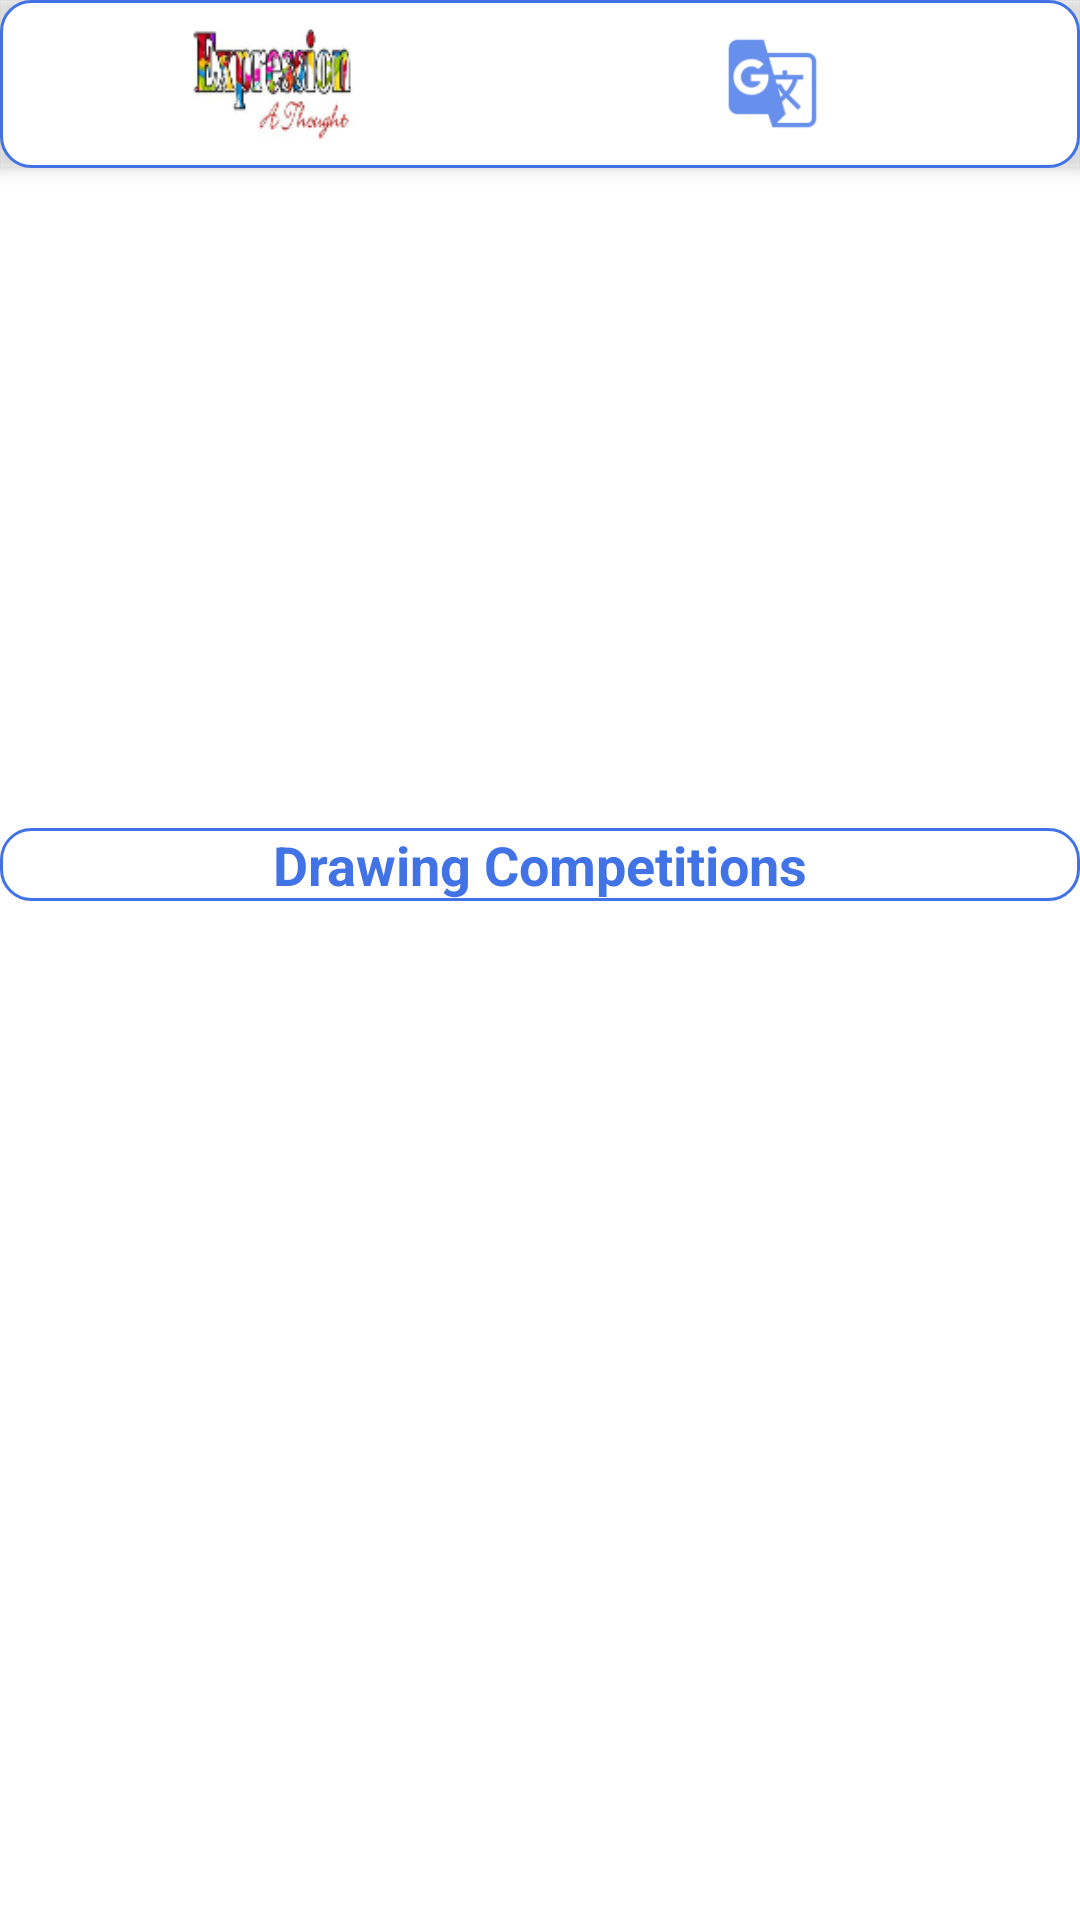

Reconstruct the res/layout file that produces this screen, plus the resources it refers to.
<!-- AndroidManifest.xml: application theme MyAppTheme -->
<!-- res/layout/expression_page_app_bar_main.xml -->
<?xml version="1.0" encoding="utf-8"?>
<android.support.design.widget.CoordinatorLayout
    xmlns:android="http://schemas.android.com/apk/res/android"
    xmlns:app="http://schemas.android.com/apk/res-auto"
    xmlns:tools="http://schemas.android.com/tools"
    android:layout_width="match_parent"
    android:layout_height="match_parent"
    tools:context="org.amarpushp.android.client.expression.ExpressionPageActivity">

    <android.support.design.widget.AppBarLayout
        android:layout_width="match_parent"
        android:layout_height="wrap_content"
        android:background="@drawable/blue_card_border">

        <android.support.v7.widget.Toolbar
            android:id="@+id/expression_toolbar"
            android:layout_width="match_parent"
            android:layout_height="56dp"
            app:popupTheme="@style/PopupOverlay" >

            <ImageView
                android:id="@+id/expression_logo"
                android:layout_width="150dp"
                android:layout_height="40dp"
                app:srcCompat="@drawable/expression_logo_1" />

            <ImageView
                android:id="@+id/expression_sharebutton"
                android:layout_width="35dp"
                android:layout_height="45dp"
                android:layout_marginLeft="30dp"
                android:src="@drawable/ic_menu_share"
                android:tint="@color/amarpushpapp"/>

            <ImageView
                android:id="@+id/expression_languageselectbutton"
                android:layout_width="35dp"
                android:layout_height="45dp"
                android:src="@drawable/ic_language"
                android:tint="@color/amarpushpapp"
                android:layout_marginLeft="25dp"/>


        </android.support.v7.widget.Toolbar>

    </android.support.design.widget.AppBarLayout>

    <include
        layout="@layout/expressionpage_content"
        android:layout_height="513dp"
        tools:ignore="IncludeLayoutParam"
        tools:layout_editor_absoluteY="54dp" />

</android.support.design.widget.CoordinatorLayout>
<!-- res/layout/expressionpage_content.xml (included above) -->
<?xml version="1.0" encoding="utf-8"?>
<android.support.v4.widget.NestedScrollView
    xmlns:android="http://schemas.android.com/apk/res/android"
    xmlns:app="http://schemas.android.com/apk/res-auto"
    xmlns:tools="http://schemas.android.com/tools"
    android:layout_width="match_parent"
    android:layout_height="match_parent"
    android:background="#ffffff"
    app:layout_behavior="@string/appbar_scrolling_view_behavior"
    tools:context="org.amarpushp.android.client.expression.ExpressionPageActivity"
    tools:showIn="@layout/expression_page_app_bar_main">

    <RelativeLayout
        android:layout_width="match_parent"
        android:layout_height="match_parent"
        android:scrollbarAlwaysDrawVerticalTrack="true">


        <android.support.v4.view.ViewPager
            android:id="@+id/expressionimageviewpager"
            android:layout_width="match_parent"
            android:layout_height="200dp"
            android:layout_alignParentLeft="true"
            android:layout_alignParentStart="true"
            android:layout_marginTop="5dp">

        </android.support.v4.view.ViewPager>

        <LinearLayout
            android:id="@+id/expressionSliderDots"
            android:layout_width="match_parent"
            android:layout_height="wrap_content"
            android:layout_marginTop="190dp"
            android:gravity="center"
            android:orientation="horizontal">

        </LinearLayout>

        <GridView
            android:id="@+id/gridviewDrawingCompetitions"
            android:layout_width="match_parent"
            android:layout_height="500dp"
            android:layout_below="@+id/textDrawingCompetitions"
            android:layout_marginTop="12dp"
            android:background="@android:drawable/screen_background_light_transparent"
            android:columnWidth="150dp"
            android:gravity="center"
            android:numColumns="3">

        </GridView>

        <TextView
            android:id="@+id/textDrawingCompetitions"
            android:layout_width="match_parent"
            android:layout_height="wrap_content"
            android:layout_alignParentLeft="true"
            android:layout_alignParentStart="true"
            android:layout_below="@+id/expressionimageviewpager"
            android:layout_marginTop="15dp"
            android:background="@drawable/card_border"
            android:gravity="center"
            android:text="Drawing Competitions"
            android:textAlignment="center"
            android:textColor="@color/amarpushpapp"
            android:textSize="18sp"
            android:textStyle="bold"
            tools:ignore="HardcodedText" />

        <TextView
            android:id="@+id/expressionNewstextview"
            android:layout_width="match_parent"
            android:layout_height="wrap_content"
            android:layout_below="@+id/gridviewDrawingCompetitions"
            android:layout_marginTop="5dp"
            android:background="@drawable/card_border"
            android:gravity="center"
            android:text=" Expression News"
            android:textColor="@color/amarpushpapp"
            android:textSize="18sp"
            android:textStyle="bold" />

        <android.support.v7.widget.RecyclerView
            android:id="@+id/newsExpressionsPage"
            android:layout_width="match_parent"
            android:layout_height="wrap_content"
            android:layout_below="@+id/expressionNewstextview"
            android:layout_marginTop="10dp"
            android:orientation="horizontal">

        </android.support.v7.widget.RecyclerView>


        <android.support.v7.widget.CardView
            android:id="@+id/expressionCardView"
            android:layout_width="match_parent"
            android:layout_height="wrap_content"
            android:layout_alignParentLeft="true"
            android:layout_alignParentStart="true"
            android:layout_below="@+id/newsExpressionsPage"
            android:layout_marginTop="15dp"

            >

            <TextView
                android:id="@+id/textViewEvent"
                android:layout_width="match_parent"
                android:layout_height="wrap_content"
                android:layout_alignParentLeft="true"
                android:layout_alignParentStart="true"
                android:layout_alignTop="@+id/cardView"
                android:background="@drawable/card_border"
                android:gravity="center"
                android:text="Upcoming Events"
                android:textAlignment="center"
                android:textColor="@color/amarpushpapp"
                android:textSize="24sp"
                android:textStyle="bold" />

            <android.support.v7.widget.RecyclerView
                android:id="@+id/expression_up_coming_event_recyler_view"
                android:layout_width="match_parent"
                android:layout_height="wrap_content"
                android:layout_marginTop="40dp"
                android:background="@color/amarpushpapp"
                android:paddingBottom="0dp"
                android:paddingLeft="2dp"
                android:paddingRight="2dp"
                android:paddingTop="0dp">

            </android.support.v7.widget.RecyclerView>

        </android.support.v7.widget.CardView>

        <TextView
        android:id="@+id/advertisement"
        android:layout_width="match_parent"
        android:layout_height="105dp"
        android:layout_below="@+id/expressionCardView"
        android:layout_marginTop="20dp"
        android:gravity="center"
        android:text="Advertisment"
        android:textColor="@color/amarpushpapp"
        android:textSize="30dp" />


    </RelativeLayout>


</android.support.v4.widget.NestedScrollView>
<!-- resources referenced by this layout -->
<resources>
  <color name="amarpushpapp">#4173e7</color>
  <!-- drawable blue_card_border (drawable-xxhdpi) -->
  <?xml version="1.0" encoding="utf-8"?>
  <selector xmlns:android="http://schemas.android.com/apk/res/android">
      <item>
      <shape>
          <solid android:color="#fff" />
          <stroke
              android:color="@color/amarpushpapp"
              android:width="1dp"
              />
          <corners
              android:radius="10dp"/>
  
  
  
      </shape>
      </item>
  
  
  </selector>
  <!-- drawable card_border (drawable-xhdpi) -->
  <?xml version="1.0" encoding="utf-8"?>
  <selector xmlns:android="http://schemas.android.com/apk/res/android">
      <item>
      <shape>
          <solid android:color="@android:color/transparent" />
          <stroke
              android:color="@color/amarpushpapp"
              android:width="1dp"
              />
          <corners
              android:radius="10dp"/>
  
  
  
      </shape>
      </item>
  
  
  </selector>
  <!-- drawable expression_logo_1: png bitmap (drawable, 11587 bytes) -->
  <!-- drawable ic_language: png bitmap (drawable-hdpi, 1080 bytes) -->
  <style name="PopupOverlay" parent="ThemeOverlay.AppCompat.Light" />
  <style name="MyAppTheme" parent="Theme.AppCompat.Light.NoActionBar">
          
          <item name="colorPrimary">#ffffff</item>
          <item name="colorPrimaryDark">#4173e7</item>
          <item name="colorAccent">@color/colorAccent</item>
      </style>
  <color name="colorAccent">#ff4081</color>
</resources>
